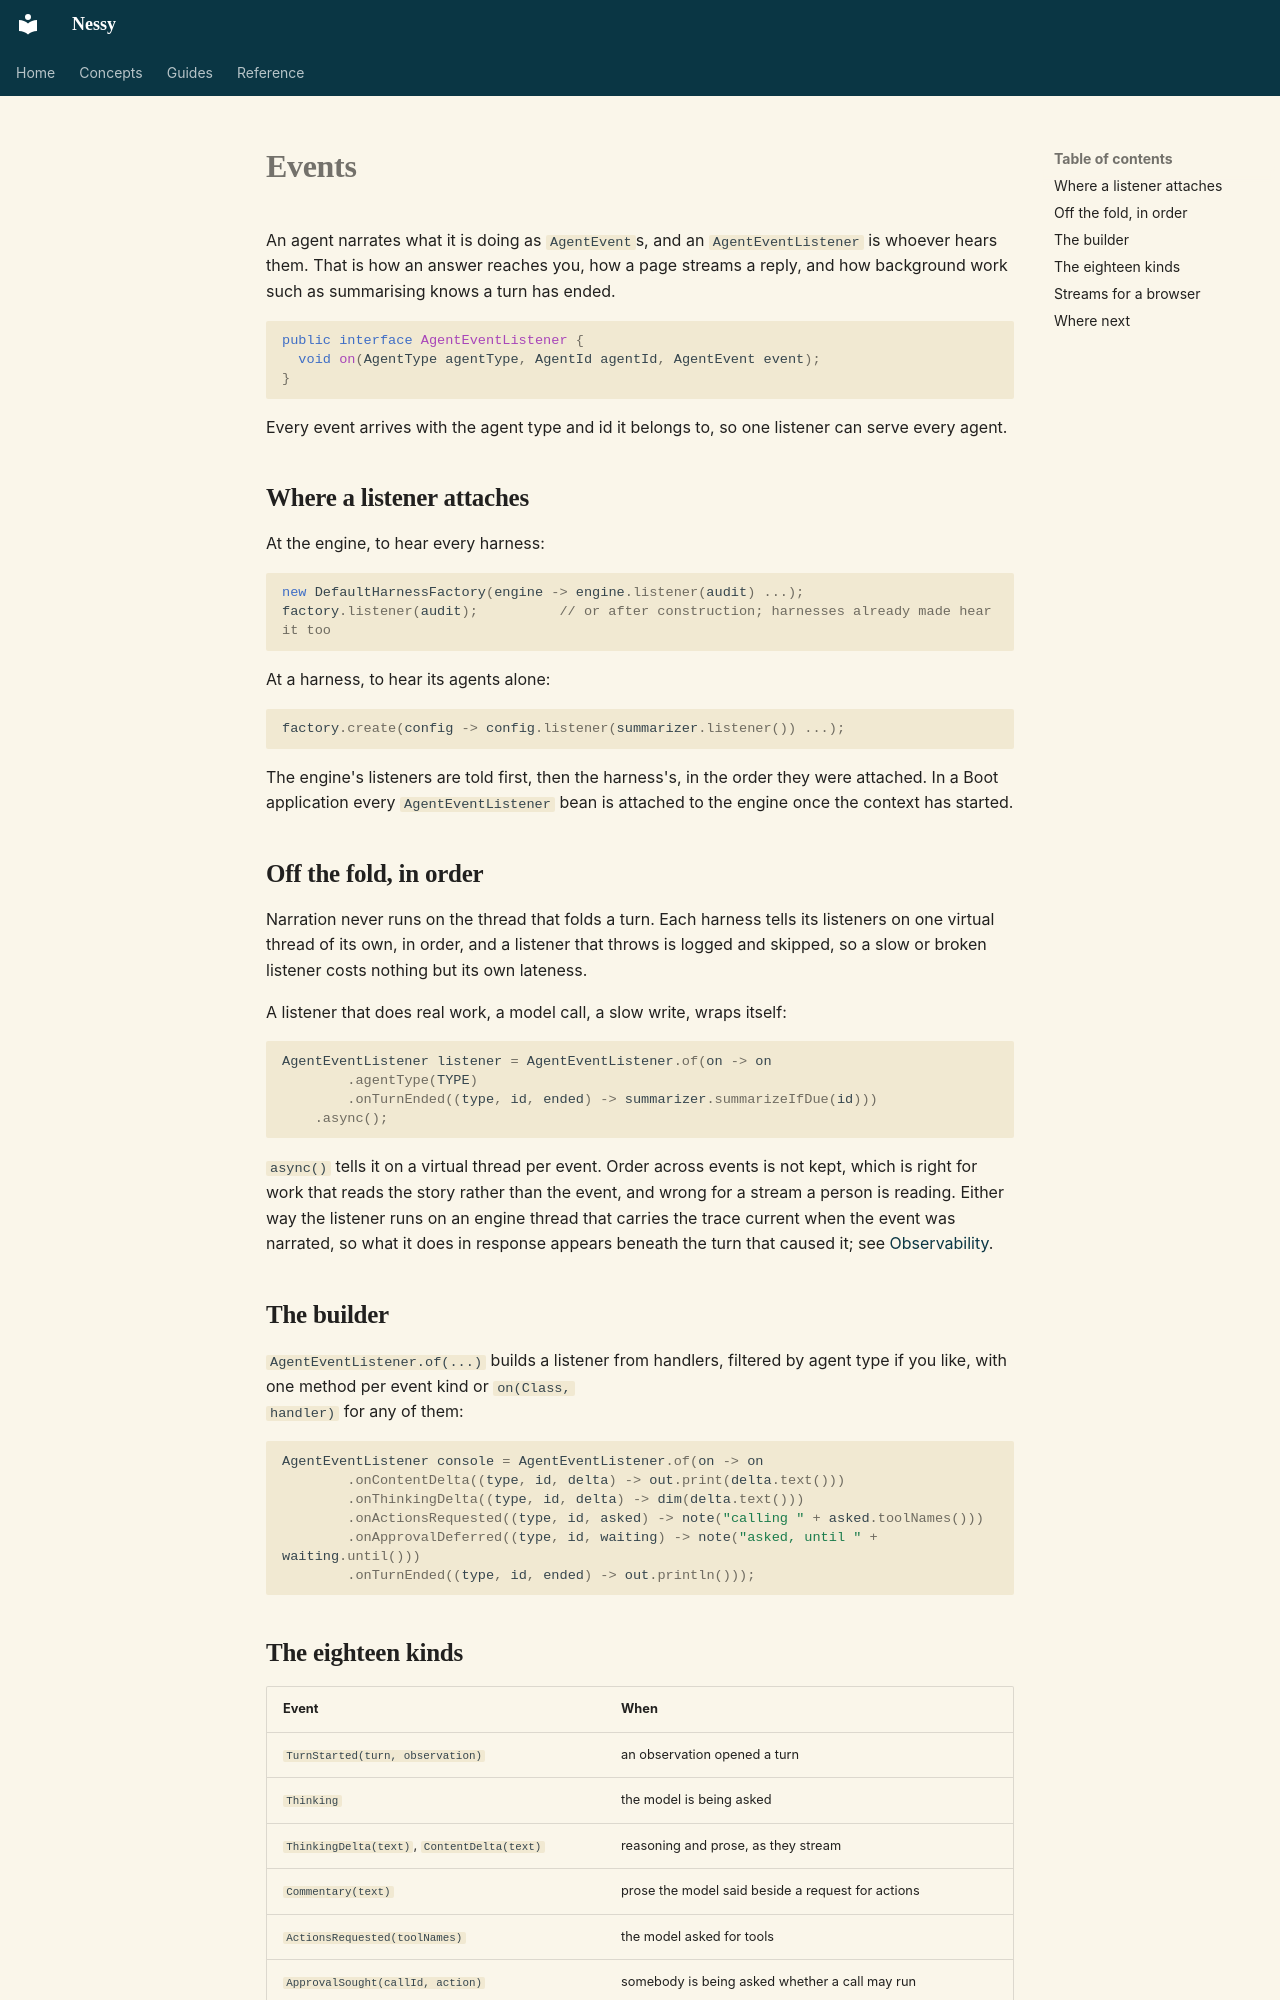

repository: jwcarman/nessy · page: guides/events/index.html · generator: mkdocs

# Events

An agent narrates what it is doing as `AgentEvent`s, and an
`AgentEventListener` is whoever hears them. That is how an answer reaches
you, how a page streams a reply, and how background work such as
summarising knows a turn has ended.

```java
public interface AgentEventListener {
  void on(AgentType agentType, AgentId agentId, AgentEvent event);
}
```

Every event arrives with the agent type and id it belongs to, so one
listener can serve every agent.

## Where a listener attaches

At the engine, to hear every harness:

```java
new DefaultHarnessFactory(engine -> engine.listener(audit) ...);
factory.listener(audit);          // or after construction; harnesses already made hear it too
```

At a harness, to hear its agents alone:

```java
factory.create(config -> config.listener(summarizer.listener()) ...);
```

The engine's listeners are told first, then the harness's, in the order
they were attached. In a Boot application every `AgentEventListener` bean
is attached to the engine once the context has started.

## Off the fold, in order

Narration never runs on the thread that folds a turn. Each harness tells
its listeners on one virtual thread of its own, in order, and a listener
that throws is logged and skipped, so a slow or broken listener costs
nothing but its own lateness.

A listener that does real work, a model call, a slow write, wraps itself:

```java
AgentEventListener listener = AgentEventListener.of(on -> on
        .agentType(TYPE)
        .onTurnEnded((type, id, ended) -> summarizer.summarizeIfDue(id)))
    .async();
```

`async()` tells it on a virtual thread per event. Order across events is
not kept, which is right for work that reads the story rather than the
event, and wrong for a stream a person is reading. Either way the listener runs
on an engine thread that carries the trace current when the event was
narrated, so what it does in response appears beneath the turn that caused
it; see [Observability](observability.md#background-work).

## The builder

`AgentEventListener.of(...)` builds a listener from handlers, filtered by
agent type if you like, with one method per event kind or `on(Class,
handler)` for any of them:

```java
AgentEventListener console = AgentEventListener.of(on -> on
        .onContentDelta((type, id, delta) -> out.print(delta.text()))
        .onThinkingDelta((type, id, delta) -> dim(delta.text()))
        .onActionsRequested((type, id, asked) -> note("calling " + asked.toolNames()))
        .onApprovalDeferred((type, id, waiting) -> note("asked, until " + waiting.until()))
        .onTurnEnded((type, id, ended) -> out.println()));
```
